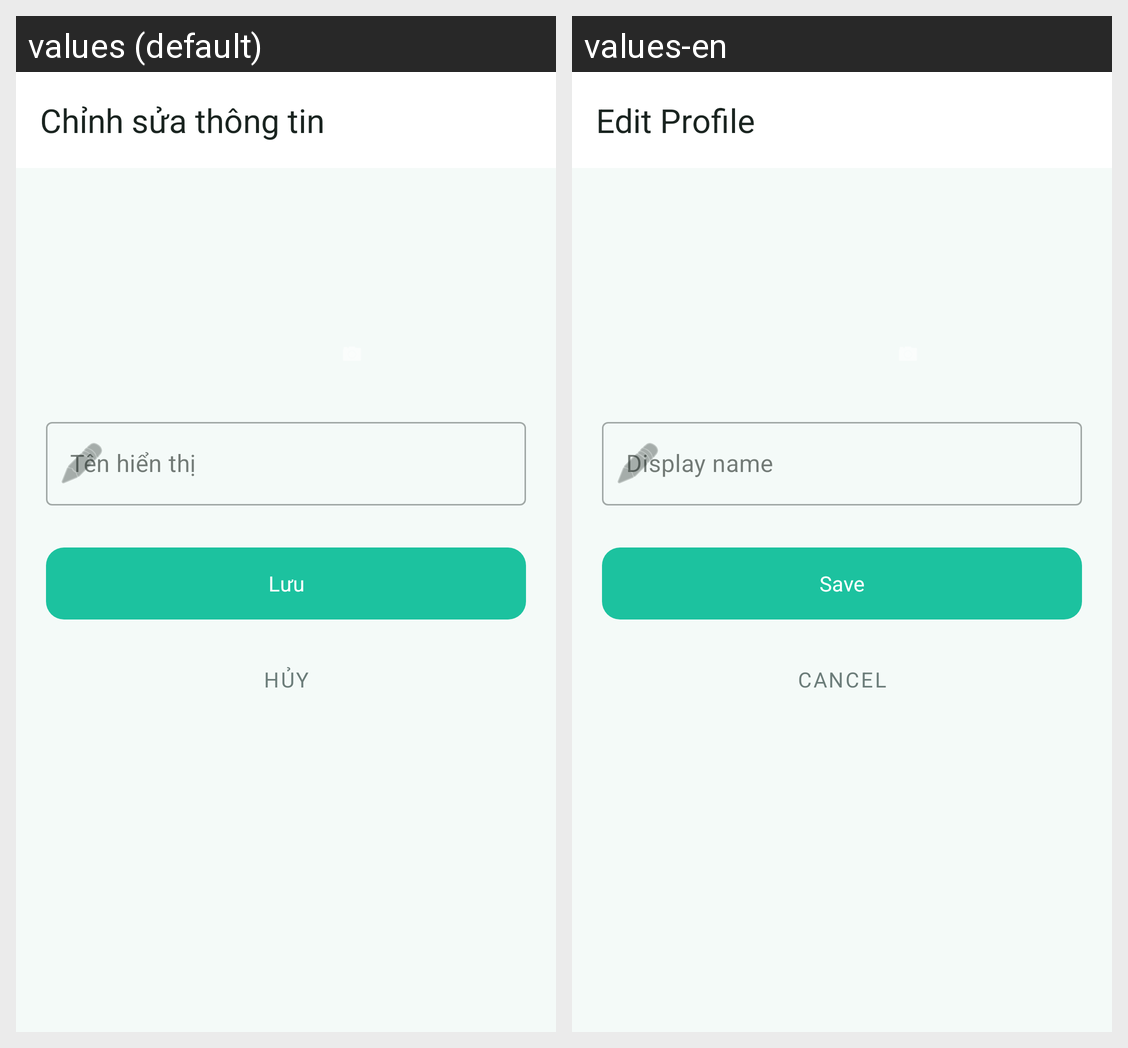

The Android screen above is rendered under two locales of the same app. Produce the string resources it draws, with the default and per-locale values.
Android screen res/layout/activity_edit_profile.xml rendered under 2 locales, left to right: values (default), values-en. Device: Nexus 5 (rendered at 1080×1920; each locale shown at half size, 540×960, under a caption strip naming it); theme Theme.SmartSplit.
Strings drawn on this screen, with the default value and each locale's value (text and hints the layout hard-codes, and strings that could not be matched under every locale, appear in the picture but are not listed):

edit_profile_title
  values: Chỉnh sửa thông tin
  values-en: Edit Profile

display_name_hint
  values: Tên hiển thị
  values-en: Display name

save_btn
  values: Lưu
  values-en: Save

cancel_btn
  values: Hủy
  values-en: Cancel
